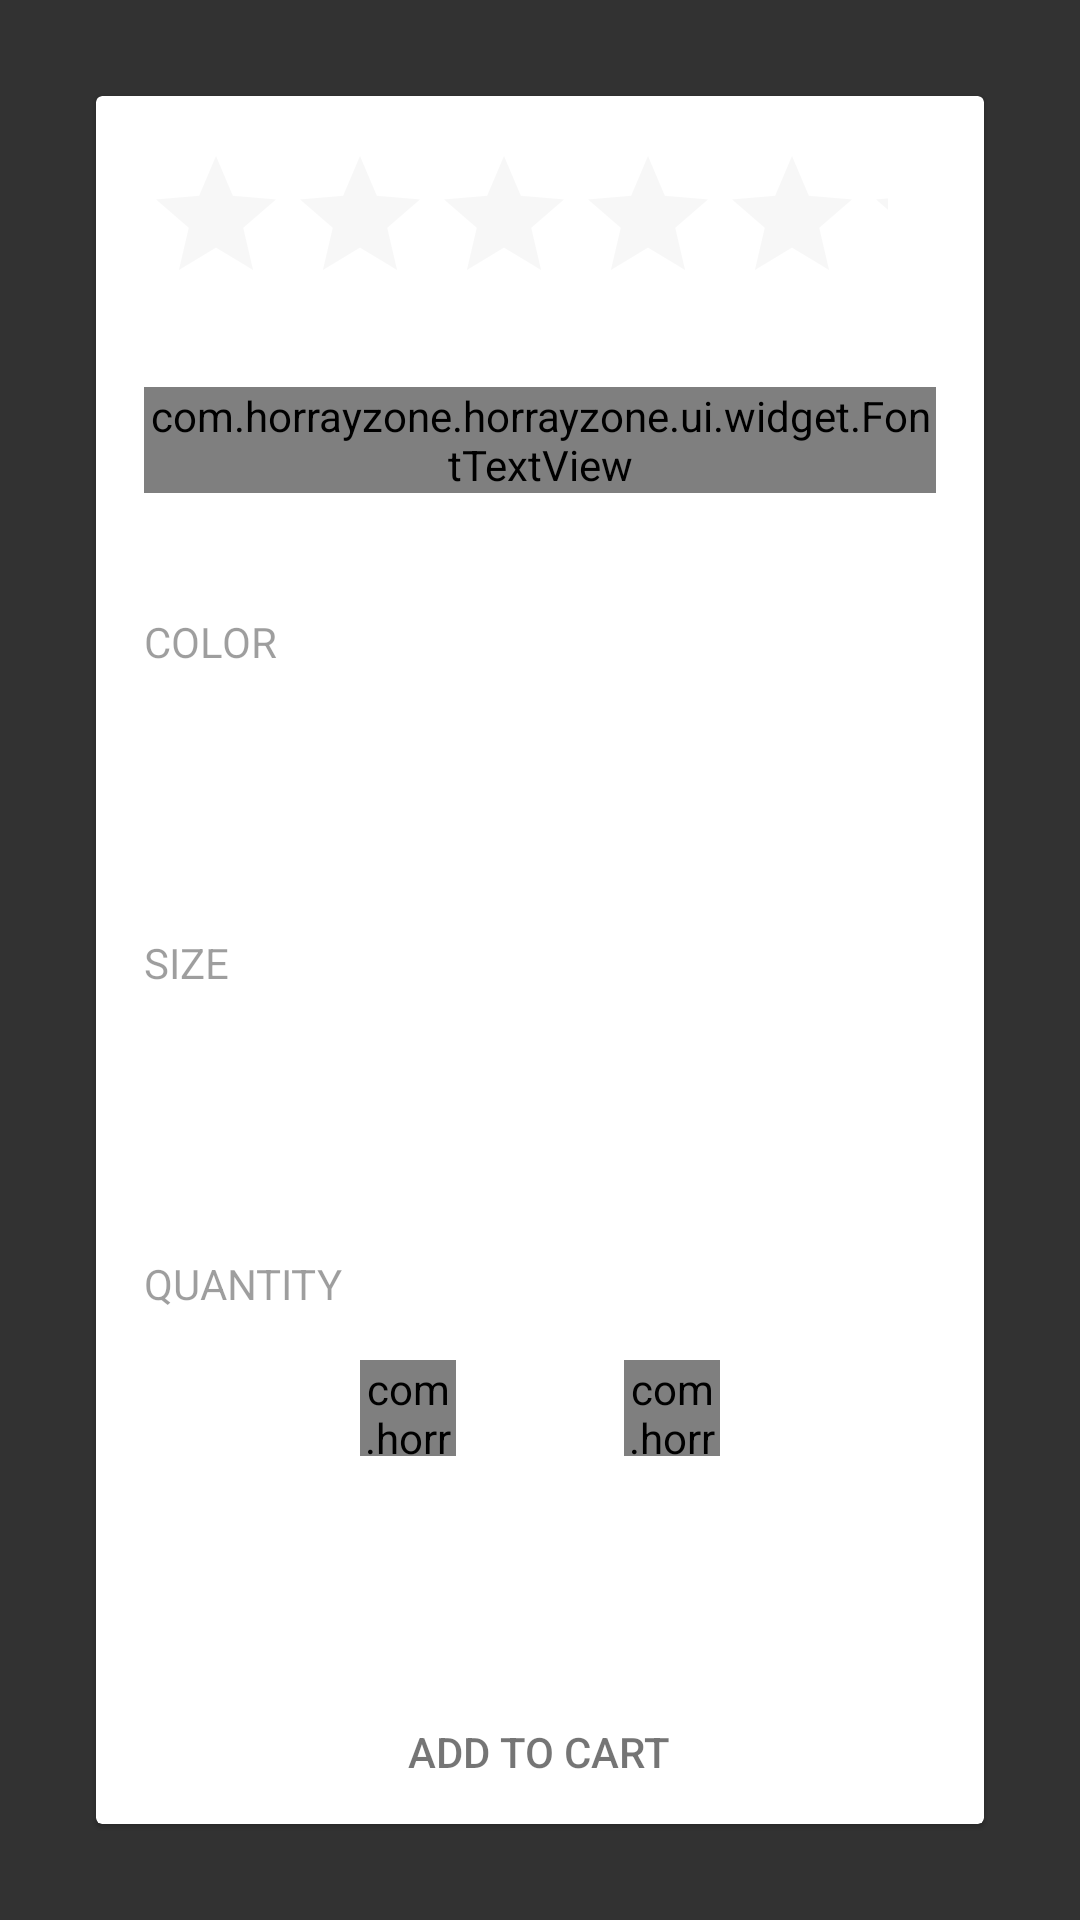

The Android layout XML behind this screen, and the referenced resources:
<!-- AndroidManifest.xml: application theme Theme.HoorayZone -->
<!-- res/layout/activity_add_to_cart_alt.xml -->
<?xml version="1.0" encoding="utf-8"?>
<FrameLayout
    xmlns:android="http://schemas.android.com/apk/res/android"
    xmlns:app="http://schemas.android.com/apk/res-auto"
    xmlns:tools="http://schemas.android.com/tools"
    android:layout_width="match_parent"
    android:layout_height="match_parent"
    android:background="#c000"
    tools:context=".ui.AddToCartActivity">

    <android.support.v7.widget.CardView
        style="@style/Widget.HoorayZone.CardView"
        android:layout_width="match_parent"
        android:layout_height="match_parent"
        android:layout_margin="32dp">

        <ScrollView
            android:layout_width="match_parent"
            android:layout_height="match_parent"
            android:layout_marginBottom="48dp">

            <LinearLayout
                android:layout_width="match_parent"
                android:layout_height="wrap_content"
                android:orientation="vertical"
                android:padding="@dimen/spacing_large">

                <LinearLayout
                    android:layout_width="match_parent"
                    android:layout_height="wrap_content"
                    android:orientation="horizontal">

                    <RatingBar
                        android:layout_width="0dp"
                        android:layout_height="wrap_content"
                        android:layout_weight="1"/>

                    <TextView
                        android:id="@+id/product_price"
                        android:layout_width="wrap_content"
                        android:layout_height="wrap_content"
                        android:layout_marginLeft="@dimen/spacing_large"
                        android:layout_marginStart="@dimen/spacing_large"
                        android:textColor="@color/text_primary"
                        android:fontFamily="sans-serif-light"
                        android:fontFeatureSettings="onum"
                        android:textSize="26sp"
                        tools:text="$758.56"
                        tools:ignore="UnusedAttribute"/>

                </LinearLayout>

                <com.horrayzone.horrayzone.ui.widget.FontTextView
                    android:id="@+id/product_title"
                    android:layout_width="match_parent"
                    android:layout_height="0dp"
                    android:layout_weight="1"
                    android:layout_marginTop="@dimen/spacing_huge"
                    android:layout_marginBottom="@dimen/spacing_large"
                    android:textSize="@dimen/text_size_xlarge"
                    android:textColor="@color/text_primary_selector"
                    app:typeface="Roboto-Medium.ttf"
                    tools:text="Shirt Collar Long Sleeve Denim Shirt"/>

                <TextView
                    android:layout_width="match_parent"
                    android:layout_height="wrap_content"
                    android:layout_marginTop="@dimen/spacing_huge"
                    android:layout_marginBottom="@dimen/spacing_large"
                    android:textAllCaps="true"
                    android:textSize="@dimen/text_size_medium"
                    android:textColor="@color/text_disable"
                    android:text="@string/title_section_color"/>

                <HorizontalScrollView
                    android:layout_width="match_parent"
                    android:layout_height="48dp"
                    android:scrollbars="none">

                    <RadioGroup
                        android:id="@+id/color_radio_group"
                        android:layout_width="wrap_content"
                        android:layout_height="match_parent"
                        android:orientation="horizontal"
                        android:paddingTop="@dimen/spacing_small"
                        android:paddingBottom="@dimen/spacing_small"
                        android:divider="@drawable/spacer_medium_large_horiz"
                        android:showDividers="beginning|middle|end"
                        android:gravity="center"/>

                </HorizontalScrollView>

                <TextView
                    android:layout_width="match_parent"
                    android:layout_height="wrap_content"
                    android:layout_marginTop="@dimen/spacing_huge"
                    android:layout_marginBottom="@dimen/spacing_large"
                    android:textAllCaps="true"
                    android:textSize="@dimen/text_size_medium"
                    android:textColor="@color/text_disable"
                    android:text="@string/title_section_size"/>

                <HorizontalScrollView
                    android:layout_width="match_parent"
                    android:layout_height="48dp"
                    android:scrollbars="none">

                    <RadioGroup
                        android:id="@+id/size_radio_group"
                        android:layout_width="wrap_content"
                        android:layout_height="match_parent"
                        android:orientation="horizontal"
                        android:paddingTop="@dimen/spacing_small"
                        android:paddingBottom="@dimen/spacing_small"
                        android:divider="@drawable/spacer_medium_large_horiz"
                        android:showDividers="beginning|middle|end"
                        android:gravity="center"/>

                </HorizontalScrollView>

                <TextView
                    android:layout_width="match_parent"
                    android:layout_height="wrap_content"
                    android:layout_marginTop="@dimen/spacing_huge"
                    android:layout_marginBottom="@dimen/spacing_large"
                    android:textAllCaps="true"
                    android:textSize="@dimen/text_size_medium"
                    android:textColor="@color/text_disable"
                    android:text="@string/title_section_quantity"/>

                <LinearLayout
                    android:layout_width="wrap_content"
                    android:layout_height="32dp"
                    android:orientation="horizontal"
                    android:gravity="center"
                    android:layout_gravity="center"
                    android:divider="@drawable/divider_vertical_light"
                    android:showDividers="middle"
                    android:background="@drawable/number_spinner_background">

                    <com.horrayzone.horrayzone.ui.widget.TintableImageView
                        android:id="@+id/subtract_button"
                        android:layout_width="32dp"
                        android:layout_height="32dp"
                        android:scaleType="center"
                        android:background="?selectableItemBackground"
                        android:src="@drawable/ic_remove_black_18dp"
                        app:tint="@color/icon_system_selector"
                        android:enabled="false"/>

                    <FrameLayout
                        android:layout_width="wrap_content"
                        android:layout_height="match_parent">

                        <TextView
                            android:id="@+id/quantity_text_view"
                            android:layout_width="56dp"
                            android:layout_height="match_parent"
                            android:layout_gravity="center"
                            android:singleLine="true"
                            android:textSize="@dimen/text_size_medium_large"
                            android:textColor="@color/text_primary_selector"
                            android:textStyle="bold"
                            android:gravity="center"
                            android:enabled="false"
                            tools:text="1"/>

                        <ProgressBar
                            style="?android:progressBarStyleSmall"
                            android:id="@+id/stock_progress"
                            android:layout_width="wrap_content"
                            android:layout_height="wrap_content"
                            android:layout_gravity="center"
                            android:visibility="gone"/>

                    </FrameLayout>

                    <com.horrayzone.horrayzone.ui.widget.TintableImageView
                        android:id="@+id/add_button"
                        android:layout_width="32dp"
                        android:layout_height="32dp"
                        android:scaleType="center"
                        android:background="?selectableItemBackground"
                        android:src="@drawable/ic_add_black_18dp"
                        app:tint="@color/icon_system_selector"/>

                </LinearLayout>

                <TextView
                    android:id="@+id/stock_availability_view"
                    android:layout_width="wrap_content"
                    android:layout_height="wrap_content"
                    android:layout_marginTop="@dimen/spacing_medium"
                    android:textSize="@dimen/text_size_small"
                    android:textColor="@color/text_disable"
                    android:layout_gravity="center_horizontal"
                    android:text="@string/stock_availability"
                    android:visibility="invisible"/>

            </LinearLayout>

        </ScrollView>

        <LinearLayout
            android:id="@+id/add_to_cart_button"
            android:layout_width="match_parent"
            android:layout_gravity="bottom"
            android:layout_height="48dp"
            android:orientation="horizontal"
            android:background="@drawable/button_block_add_to_cart"
            android:padding="0dp"
            android:gravity="center"
            android:clickable="true"
            android:animateLayoutChanges="true">

            <ProgressBar
                style="?indeterminateProgressStyle"
                android:id="@+id/button_progress"
                android:layout_width="24dp"
                android:layout_height="24dp"
                android:layout_marginRight="@dimen/spacing_medium"
                android:layout_marginEnd="@dimen/spacing_medium"
                android:visibility="gone"
                android:indeterminateTint="@color/white"/>

            <TextView
                android:layout_width="wrap_content"
                android:layout_height="wrap_content"
                android:textAllCaps="true"
                android:textColor="@color/text_primary_selector_inverse"
                android:duplicateParentState="true"
                android:fontFamily="sans-serif-medium"
                android:text="@string/button_text_add_to_cart"/>

        </LinearLayout>

    </android.support.v7.widget.CardView>

    

</FrameLayout>
<!-- res/layout/empty_view.xml (included above) -->
<?xml version="1.0" encoding="utf-8"?>
<com.horrayzone.horrayzone.ui.widget.EmptyView
    xmlns:android="http://schemas.android.com/apk/res/android"
    android:layout_width="wrap_content"
    android:layout_height="wrap_content"
    android:layout_gravity="center"/>
<!-- resources referenced by this layout -->
<resources>
  <color name="text_disable">#61000000</color>
  <color name="text_primary">#de000000</color>
  <color name="white">#ffffff</color>
  <dimen name="spacing_huge">24dp</dimen>
  <dimen name="spacing_large">16dp</dimen>
  <dimen name="spacing_medium">8dp</dimen>
  <dimen name="spacing_small">4dp</dimen>
  <dimen name="text_size_medium">14sp</dimen>
  <dimen name="text_size_medium_large">16sp</dimen>
  <dimen name="text_size_small">12sp</dimen>
  <dimen name="text_size_xlarge">20sp</dimen>
  <string name="button_text_add_to_cart">Add to cart</string>
  <string name="stock_availability"><xliff:g id="stock">%1$d</xliff:g> available</string>
  <string name="title_section_color">Color</string>
  <string name="title_section_quantity">Quantity</string>
  <string name="title_section_size">Size</string>
  <style name="Widget.HoorayZone.CardView" parent="">
          <item name="cardBackgroundColor">@color/white</item>
          <item name="cardElevation">@dimen/card_elevation</item>
          <item name="cardPreventCornerOverlap">false</item>
      </style>
  <style name="Theme.HoorayZone" parent="Theme.HoorayZone.Base" />
  <dimen name="card_elevation">1dp</dimen>
  <style name="Theme.HoorayZone.Base" parent="Theme.AppCompat.Light">
          
          
          
  
          
          <item name="colorPrimary">@color/text_accent</item>
          <item name="colorPrimaryDark">@color/theme_primary_dark</item>
          <item name="colorAccent">@color/theme_accent</item>
          <item name="colorControlNormal">@color/theme_control_normal</item>
          <item name="colorControlHighlight">@color/theme_control_highlight</item>
          <item name="colorButtonNormal">?colorAccent</item>
  
          <item name="android:textColorPrimary">@color/text_primary</item>
          <item name="android:textColorPrimaryInverse">@color/text_primary_inverse</item>
          <item name="android:textColorSecondary">@color/text_secondary</item>
          <item name="android:textColorSecondaryInverse">@color/text_secondary_inverse</item>
  
          <item name="alertDialogTheme">@style/Theme.AppCompat.Dialog.Alert</item>
          <item name="actionBarTheme">@style/ThemeOverlay.HoorayZone.AppBar</item>
          <item name="actionButtonStyle">@style/Widget.HoorayZone.ActionButton</item>
          <item name="actionOverflowButtonStyle">@style/Widget.HoorayZone.ActionButton.Overflow</item>
          <item name="actionMenuTextColor">@color/text_accent_selector</item>
          
          
          <item name="emptyViewStyle">@style/Widget.HoorayZone.EmptyView</item>
  
      </style>
  <color name="text_accent">@color/theme_accent</color>
  <color name="theme_primary_dark">#353b48</color>
  <color name="theme_accent">#455A64</color>
  <color name="theme_control_normal">#1f000000</color>
  <color name="theme_control_highlight">#FFD4F4E8</color>
  <color name="text_primary_inverse">@color/white</color>
  <color name="text_secondary">#8a000000</color>
  <color name="text_secondary_inverse">#b3ffffff</color>
  <style name="ThemeOverlay.HoorayZone.AppBar" parent="ThemeOverlay.AppCompat.ActionBar">
          <item name="android:background">@color/theme_primary_dark</item>
          <item name="android:textAlignment">center</item>
      </style>
  <style name="Widget.HoorayZone.ActionButton" parent="Widget.AppCompat.ActionButton">
          <item name="android:minHeight">?actionBarSize</item>
          <item name="android:minWidth">48dp</item>
      </style>
  <style name="Widget.HoorayZone.ActionButton.Overflow" parent="Widget.AppCompat.ActionButton.Overflow">
          <item name="android:minHeight">?actionBarSize</item>
          <item name="android:minWidth">48dp</item>
          <item name="android:padding">0dp</item>
      </style>
  <style name="Widget.HoorayZone.EmptyView" parent="">
          <item name="android:orientation">vertical</item>
          <item name="android:gravity">center_horizontal</item>
      </style>
</resources>
